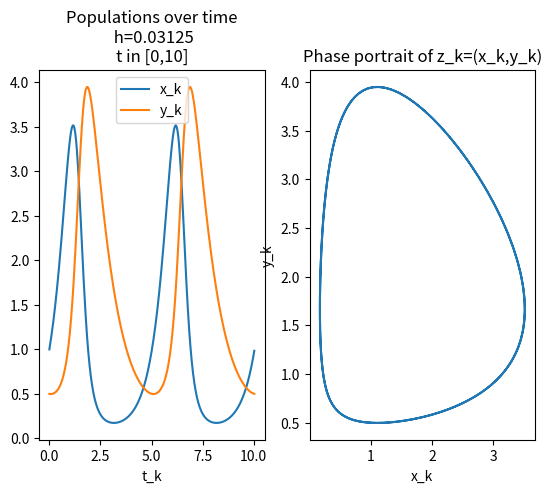

Write Python code to recreate this figure.
# Jim Vargas
# 5.7.5

"""
    This code runs the RK4 method on the system
    x'=2x-1.2xy
    y'=0.9xy-y
where x(t0), y(t0) are given. It also plots approximations of
x(t) and y(t), as well as a phase portrait of z=(x,y).
"""

import math
import numpy as np
from matplotlib import pyplot as plt
from matplotlib.backends.backend_pdf import PdfPages
pdf=PdfPages('Output_5.pdf')

t0=0
tmax=10
h=1/32

x0=1
y0=1/2
z0=np.array([x0,y0])
# z=(x,y)

def x_dot(x,y):
    return 2*x - 1.2*x*y
def y_dot(x,y):
    return 0.9*x*y - y
def f(z):
    return np.array(
        [x_dot(z[0],z[1]),y_dot(z[0],z[1])]
    )

def RK4(h,z):
    K1=f(z)
    K2=f(z + h*(1/2)*K1)
    K3=f(z + h*(1/2)*K2)
    K4=f(z + h*K3)
    return z + h*(1/6)*(K1 + 2*K2 + 2*K3 + K4)


t=t0
z=z0
running_x=[x0]
running_y=[y0]
running_t=[t0]

while t<=tmax:
    z=RK4(h,z)
    t=t+h

    running_x.append(z[0])
    running_y.append(z[1])
    running_t.append(t)

fig=plt.figure()
plt.subplot(1,2,1)
plt.plot(running_t, running_x, label='x_k')
plt.plot(running_t, running_y, label='y_k')
plt.xlabel('t_k')
plt.title(
    "Populations over time\n h="+
    str(h)+"\nt in ["+str(t0)+","+str(tmax)+"]"
)
plt.legend(loc='best')

plt.subplot(1,2,2)
plt.plot(running_x, running_y)
plt.xlabel('x_k')
plt.ylabel('y_k')
plt.title("Phase portrait of z_k=(x_k,y_k)")
plt.close()
pdf.savefig(fig)


pdf.close()
